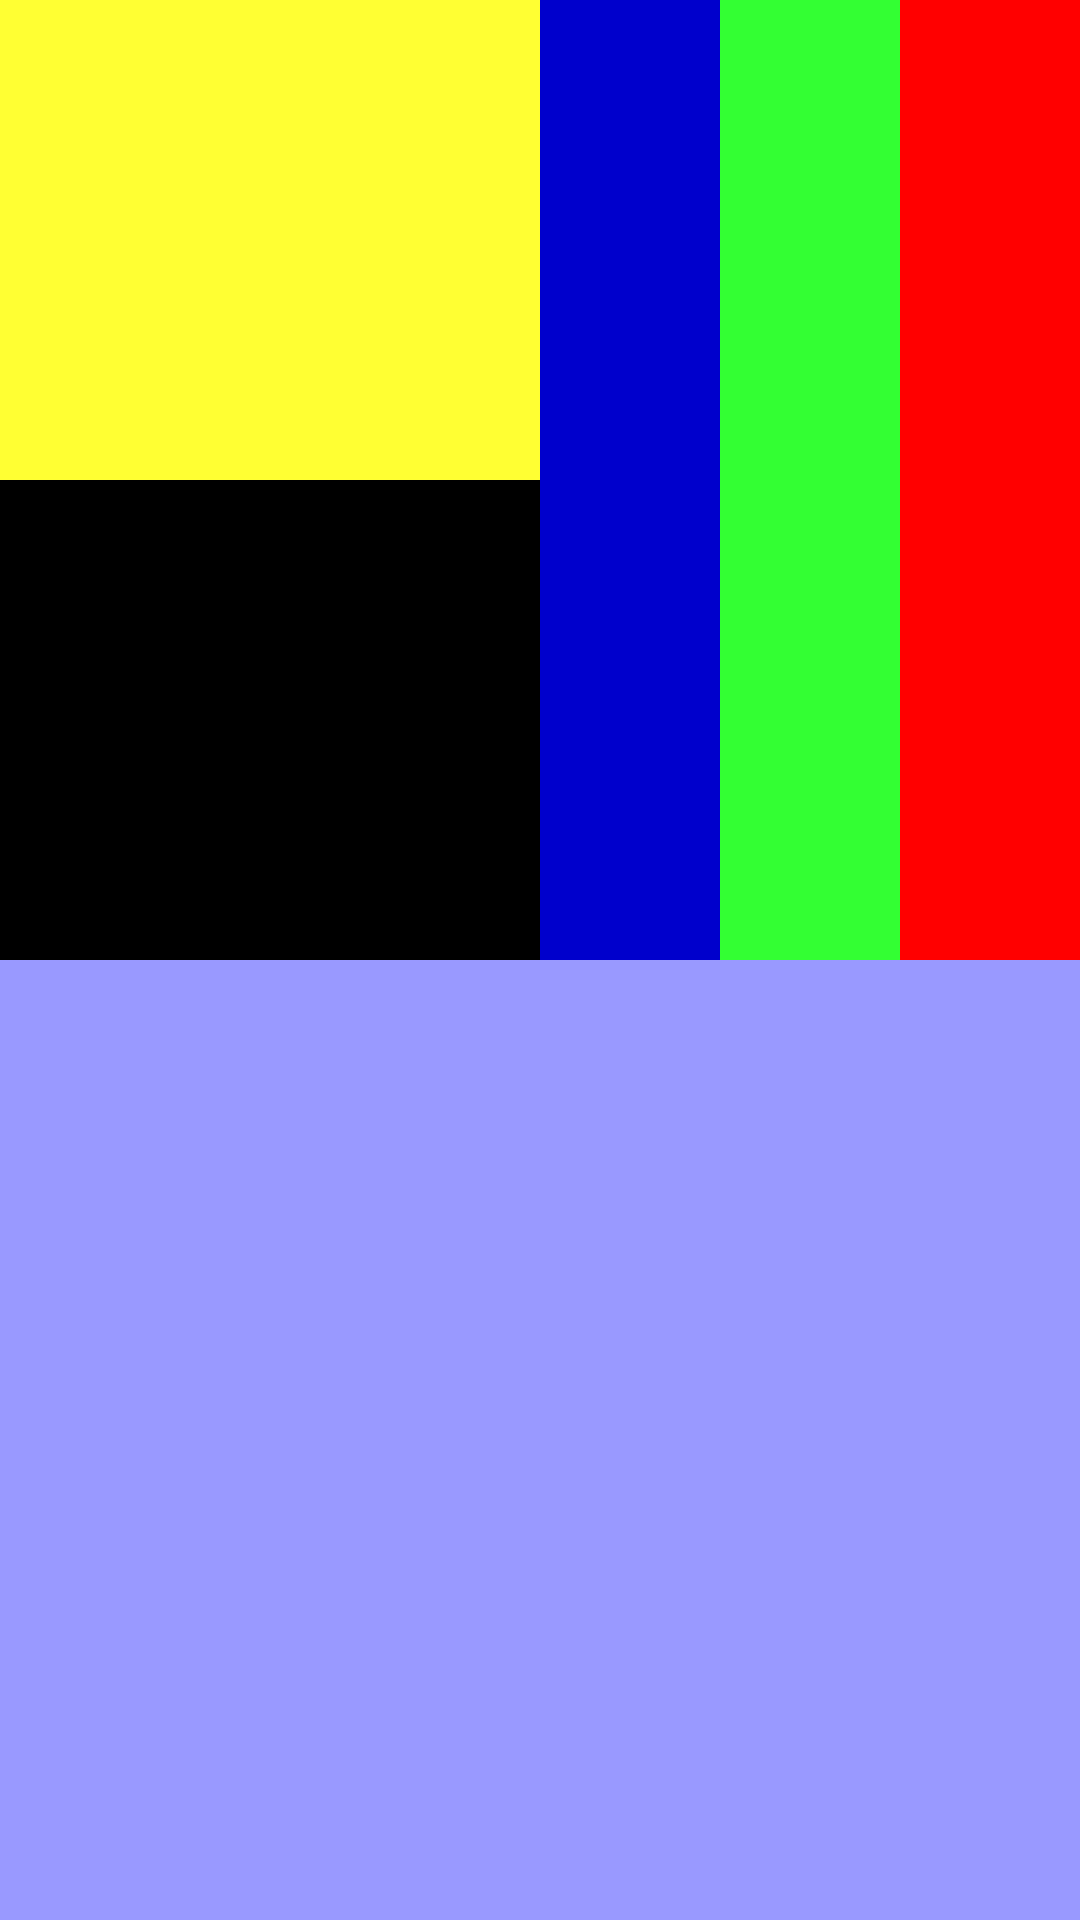

Here is an Android app screen rendered from its layout file. Give the layout XML and the strings, colors and styles it references.
<!-- AndroidManifest.xml: application theme Theme.Recycle_App -->
<!-- res/layout/fragment_test2.xml -->
<?xml version="1.0" encoding="utf-8"?>
<LinearLayout
    xmlns:android="http://schemas.android.com/apk/res/android"
    android:layout_width="match_parent"
    android:layout_height="match_parent"
    android:orientation="vertical"
    >
    <LinearLayout
        xmlns:android="http://schemas.android.com/apk/res/android"
        android:layout_width="match_parent"
        android:layout_height="match_parent"
        android:layout_weight="1"
        >
        <LinearLayout
            xmlns:android="http://schemas.android.com/apk/res/android"
            android:layout_width="match_parent"
            android:layout_height="match_parent"
            android:layout_weight="1"
            android:orientation="vertical">
            <LinearLayout
                xmlns:android="http://schemas.android.com/apk/res/android"
                android:layout_width="match_parent"
                android:layout_height="match_parent"
                android:background="#FFFF33"
                android:layout_weight="1"

                >
            </LinearLayout>
            <LinearLayout
                xmlns:android="http://schemas.android.com/apk/res/android"
                android:layout_width="match_parent"
                android:layout_height="match_parent"
                android:background="#000000"
                android:layout_weight="1"
                >
            </LinearLayout>
        </LinearLayout>
        <LinearLayout
            xmlns:android="http://schemas.android.com/apk/res/android"
            android:layout_width="match_parent"
            android:layout_height="match_parent"
            android:layout_weight="1"
            >
            <LinearLayout
                xmlns:android="http://schemas.android.com/apk/res/android"
                android:layout_width="match_parent"
                android:layout_height="match_parent"
                android:background="#0000CC"
                android:layout_weight="1"
                >
            </LinearLayout>
            <LinearLayout
                xmlns:android="http://schemas.android.com/apk/res/android"
                android:layout_width="match_parent"
                android:layout_height="match_parent"
                android:background="#33FF33"
                android:layout_weight="1"
                >
            </LinearLayout>
            <LinearLayout
                xmlns:android="http://schemas.android.com/apk/res/android"
                android:layout_width="match_parent"
                android:layout_height="match_parent"
                android:background="#FF0000"
                android:layout_weight="1"
                >
            </LinearLayout>
        </LinearLayout>
    </LinearLayout>
    <LinearLayout
        xmlns:android="http://schemas.android.com/apk/res/android"
        android:layout_width="match_parent"
        android:layout_height="match_parent"
        android:background="#9999FF"
        android:layout_weight="1"
        >
    </LinearLayout>
</LinearLayout>
<!-- resources referenced by this layout -->
<resources>
  <style name="Theme.Recycle_App" parent="Theme.MaterialComponents.DayNight.NoActionBar">
          
  
          
          <item name="colorPrimary">@color/teal_200</item>
          <item name="colorPrimaryVariant">@color/teal_700</item>
          <item name="colorOnPrimary">@color/white</item>
          
          <item name="colorSecondary">@color/teal_200</item>
          <item name="colorSecondaryVariant">@color/teal_700</item>
          <item name="colorOnSecondary">@color/white</item>
          
          <item name="android:statusBarColor">?attr/colorPrimaryVariant</item>
          
          <item name="android:windowLightStatusBar">true</item>
          
          <item name="android:textColor">@color/black</item>
  
      </style>
  <color name="teal_200">#FF03DAC5</color>
  <color name="teal_700">#FF64e6d2</color>
  <color name="white">#FFFFFFFF</color>
  <color name="black">#FF000000</color>
</resources>
